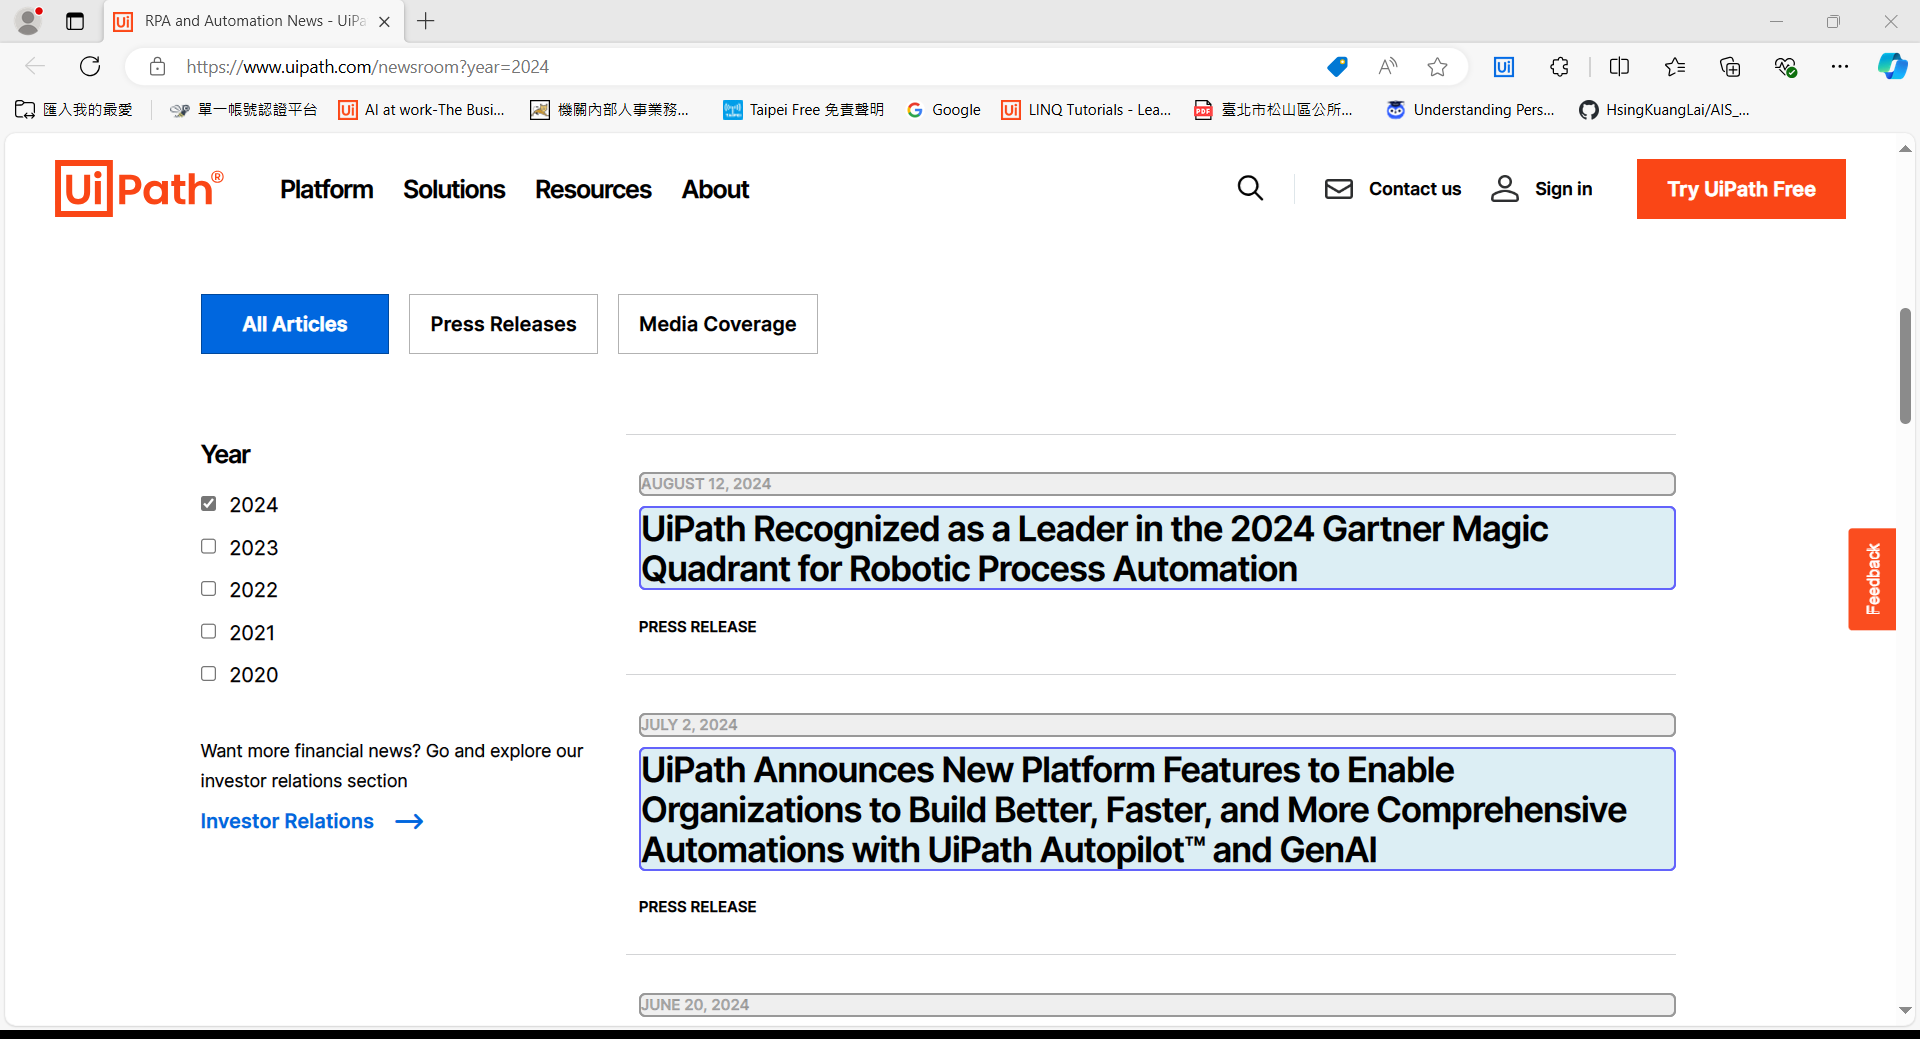
Workflow: Main

Step 1: For Each UI Element

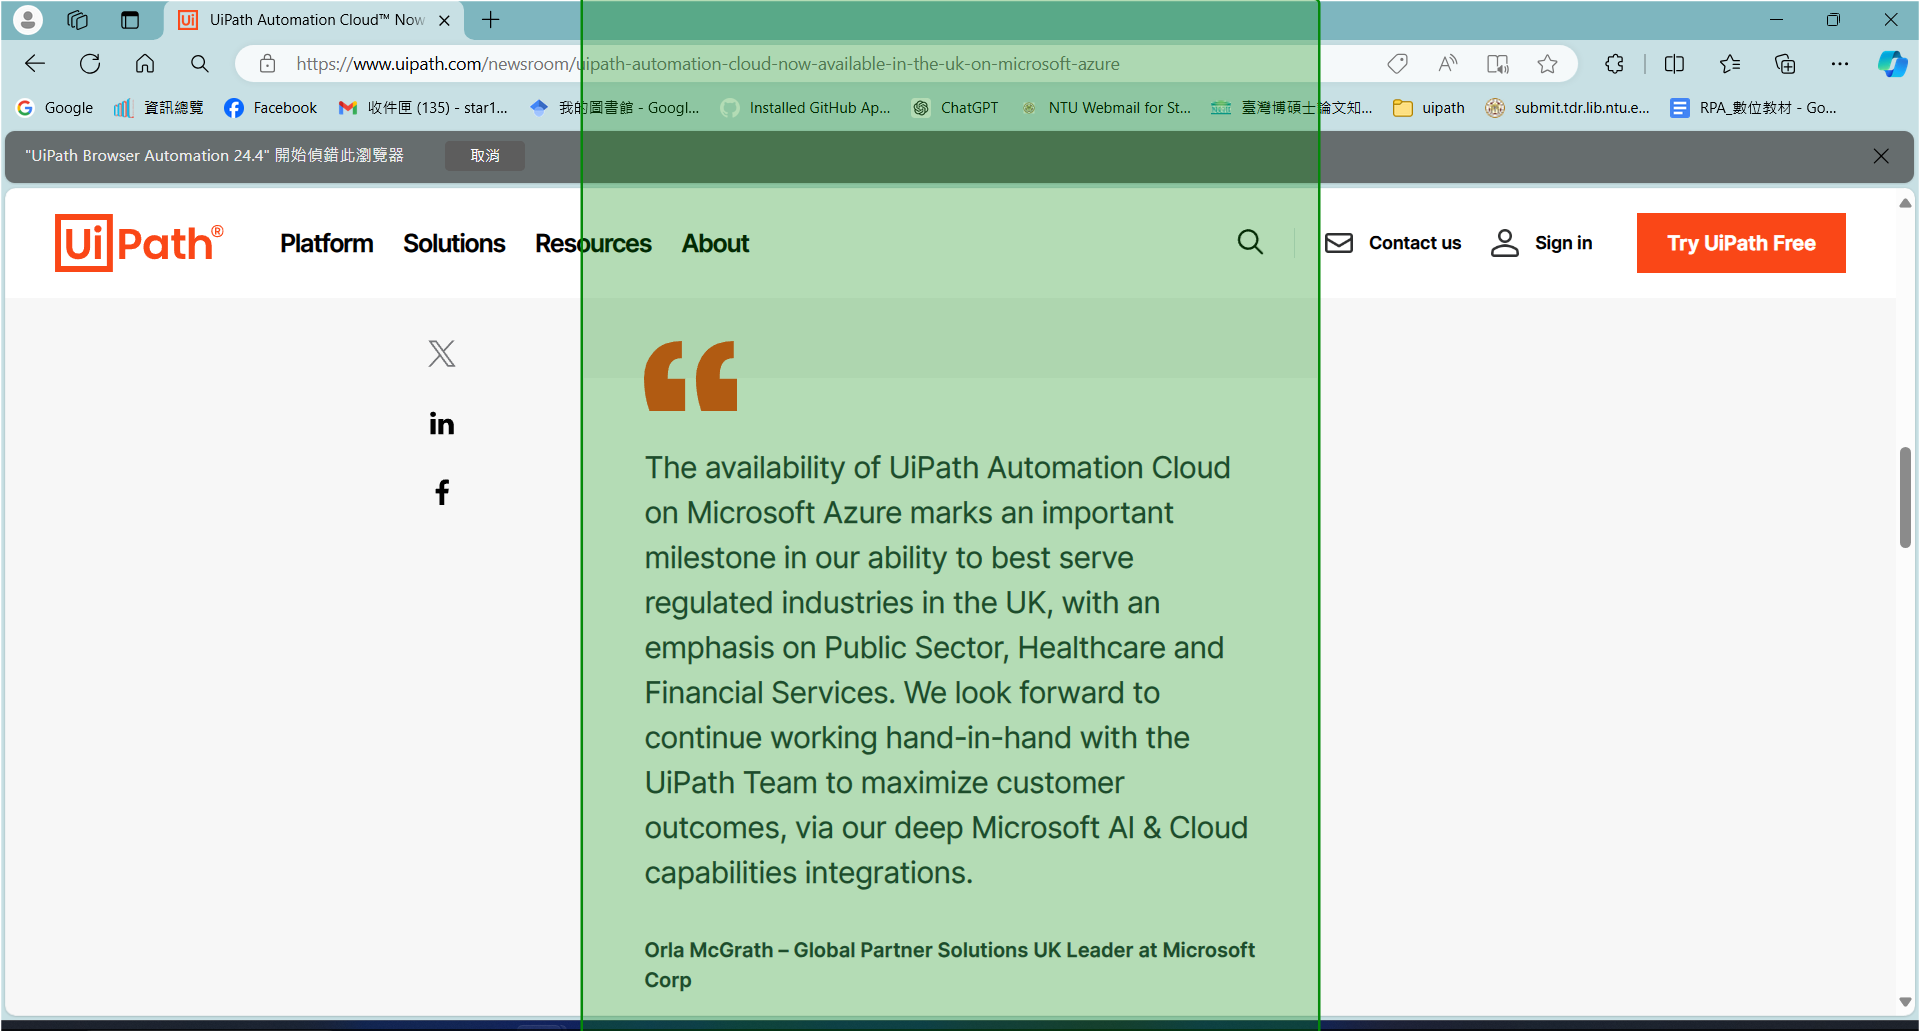
Step 2: get-text from 'UiPath UK'